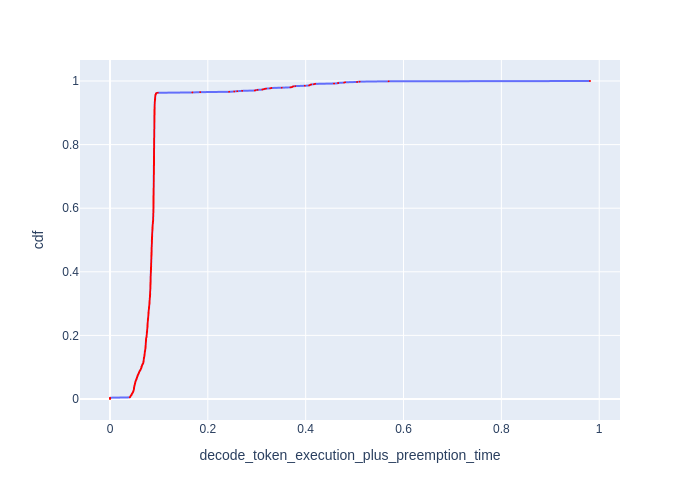

Source data for this figure (header and first rows):
cdf, decode_token_execution_plus_preemption_t…
0.0, 0.0
0.001, 0.0
0.002, 0.0
0.003, 0.0
0.004, 0.0
0.005, 0.04024
0.006, 0.04105
0.007, 0.0413
0.008, 0.04179
0.009, 0.04205
0.01, 0.04255
0.011, 0.04281
0.012, 0.04315
0.013, 0.04402
0.014, 0.0442
0.015, 0.04456
0.016, 0.04465
0.017, 0.04518
0.018, 0.04573
0.019, 0.04582
0.02, 0.04656
0.021, 0.04675
0.022, 0.04703
0.023, 0.04741
0.024, 0.04769
0.025, 0.04788
0.026, 0.04807
0.027, 0.04827
0.028, 0.04846
0.029, 0.04865
0.03, 0.04875
0.031, 0.04885
0.032, 0.04895
0.033, 0.04905
0.034, 0.04914
0.035, 0.04914
0.036, 0.04924
0.037, 0.04934
0.038, 0.04954
0.039, 0.04964
0.04, 0.04974
0.041, 0.04984
0.042, 0.05004
0.043, 0.05024
0.044, 0.05034
0.045, 0.05064
0.046, 0.05074
0.047, 0.05095
0.048, 0.05105
0.049, 0.05115
0.05, 0.05135
0.051, 0.05146
0.052, 0.05156
0.053, 0.05177
0.054, 0.05197
0.055, 0.05229
0.056, 0.05239
0.057, 0.0526
0.058, 0.05281
0.059, 0.05302
... 941 more rows
